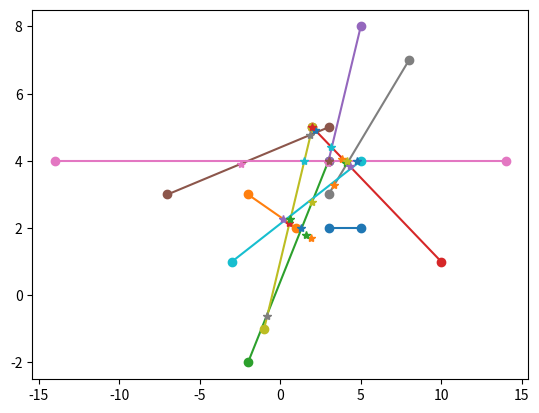

Python code for this plot:
# Importar matplotlib.pyplot y numpy
import matplotlib.pyplot as plt
import numpy as np

# Definir los puntos
puntos = [
    [(5,2), (3,2)],
    [(-2,3), (1,2)],
    [(-2,-2), (3,4)],
    [(10,1), (2,5)],
    [(3,4), (5,8)],
    [(-7,3), (3,5)],
    [(14,4), (-14,4)],
    [(8,7), (3,3)],
    [(-1,-1), (2,5)],
    [(5,4), (-3,1)]
]

# Graficar cada linea
for linea in puntos:
    # Extraer las coordenadas x e y de cada punto
    x = [p[0] for p in linea]
    y = [p[1] for p in linea]
    # Graficar la linea con un marcador circular
    plt.plot (x, y, marker='o')

# Crear una lista vacía para guardar las intersecciones
intersecciones = []

# Comparar cada par de líneas
for i in range (len (puntos)):
    for j in range (i+1, len (puntos)):
        # Obtener las coordenadas x e y de cada línea
        x1 = [p[0] for p in puntos [i]]
        y1 = [p[1] for p in puntos [i]]
        x2 = [p[0] for p in puntos [j]]
        y2 = [p[1] for p in puntos [j]]
        # Calcular la pendiente y el intercepto de cada línea
        m1 = (y1 [1] - y1 [0]) / (x1 [1] - x1 [0])
        b1 = y1 [0] - m1 * x1 [0]
        m2 = (y2 [1] - y2 [0]) / (x2 [1] - x2 [0])
        b2 = y2 [0] - m2 * x2 [0]
        # Crear un arreglo con los valores de x en el rango común de las líneas
        x = np.linspace (max (min (x1), min (x2)), min (max (x1), max (x2)), 100)
        # Calcular los valores de y correspondientes para cada línea
        y1 = m1 * x + b1
        y2 = m2 * x + b2
        # Encontrar los índices donde los valores de y son cercanos
        idx = np.argwhere (np.isclose (y1, y2, atol=0.1)).flatten ()
        # Si hay algún índice, agregar la coordenada de la intersección a la lista
        if idx.size > 0:
            intersecciones.append ((x [idx [0]], y1 [idx [0]]))

# Graficar las intersecciones con un marcador de estrella
for inter in intersecciones:
    plt.plot (inter [0], inter [1], marker='*')
    
for inter in intersecciones:
    x, y = inter
    angle_rad = np.arctan2(y, x)
    angle_deg = np.degrees(angle_rad)
    print(f"Interseccion en ({x}, {y}): Angulo = {angle_deg} Grados")

# Mostrar el gráfico
plt.show ()

